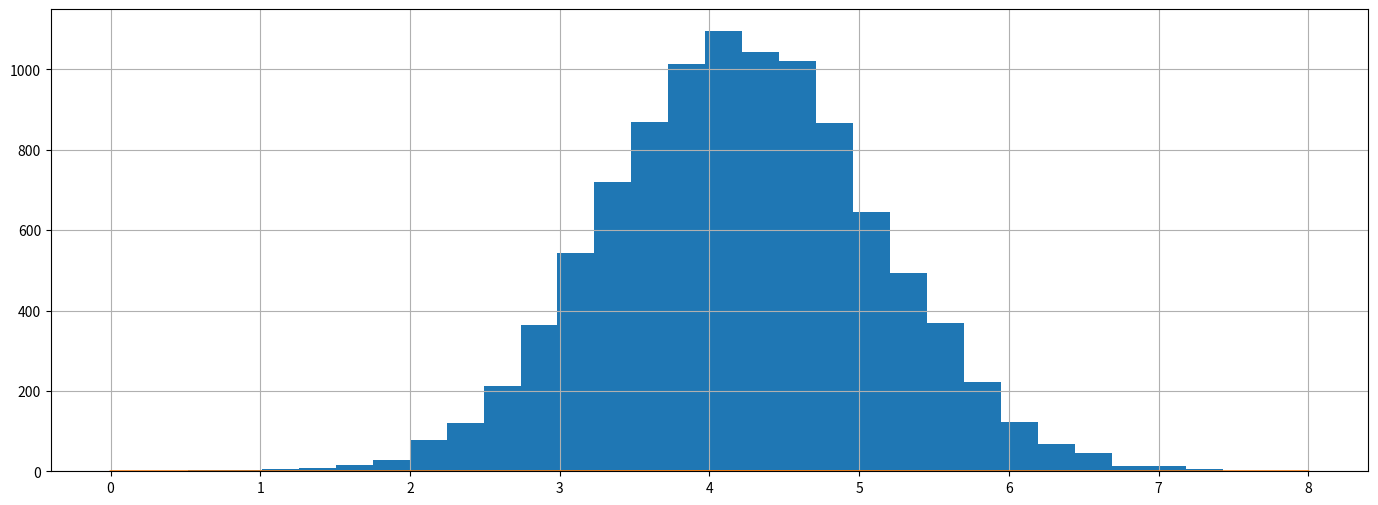

The matplotlib source for this figure:

"""
Script for Elliptical Slice Sampling
"""

# Import
from os import fpathconf
import numpy as np
from numpy.core.fromnumeric import mean

class EllipticalSliceSampler:
    def __init__(self, mean, covariance, log_likelihood_func):
        self.mean = mean
        self.covariance = covariance
        self.function_likelihood_log = log_likelihood_func

    def __sample(self, f):
        #nu = np.random.multivariant_normal(self.mean, self.covariance)
        nu = np.random.multivariate_normal(
            np.zeros(self.mean.shape), self.covariance)
        log_y = self.function_likelihood_log(f) + np.log(np.random.uniform())
        theta = np.random.uniform(0., 2.*np.pi)
        theta_min, theta_max = theta - 2.*np.pi, theta

        while True:
            fp = (f - self.mean)*np.cos(theta) + nu*np.sin(theta) + self.mean
            log_fp = self.function_likelihood_log(fp)
            if log_fp > log_y:
                return fp
            else:
                if theta < 0.:
                    theta_min = theta
                else:
                    theta_max = theta
                theta = np.random.uniform(theta_min, theta_max)

    def sample(self, n_samples, burnin=1000):
        total_samples = n_samples + burnin
        samples = np.zeros((total_samples, self.covariance.shape[0]))
        samples[0] = np.random.multivariate_normal(
            mean=self.mean, cov=self.covariance)

        for i in range(1, total_samples):
            samples[i] = self.__sample(samples[i-1])
        return samples[burnin:]


def main():
    import numpy as np
    import matplotlib.pyplot as plt
    from scipy.stats import norm
    np.random.seed(0)

    mu_1 = 5.
    mu_2 = 1.
    sigma_1, sigma_2 = 1., 2.
    mu = ((sigma_1**-2)*mu_1 + (sigma_2**-2)*mu_2) / \
        (sigma_1**-2 + sigma_2**-2)
    sigma = np.sqrt((sigma_1**2 * sigma_2**2) / (sigma_1**2 + sigma_2**2))

    def log_likelihood_func(f):
        return norm.logpdf(f, mu_2, sigma_2)

    n_samples = 10000
    sampler = EllipticalSliceSampler(np.array([mu_1]), np.diag(
        np.array([sigma_1**2, ])), log_likelihood_func)

    samples = sampler.sample(n_samples=n_samples, burnin=1000)

    r = np.linspace(0., 8., num=100)
    plt.figure(figsize=(17, 6))
    #plt.hist(samples, bins=30, normed = true)
    plt.hist(samples, bins=30)
    plt.plot(r, norm.pdf(r, mu, sigma))
    plt.grid()
    plt.show()


if __name__ == "__main__":
    main()

__author__ = 'Viking Penguin'
__source__ = 'https://www.youtube.com/watch?v=HfzyuD9_gmk&t=448s'